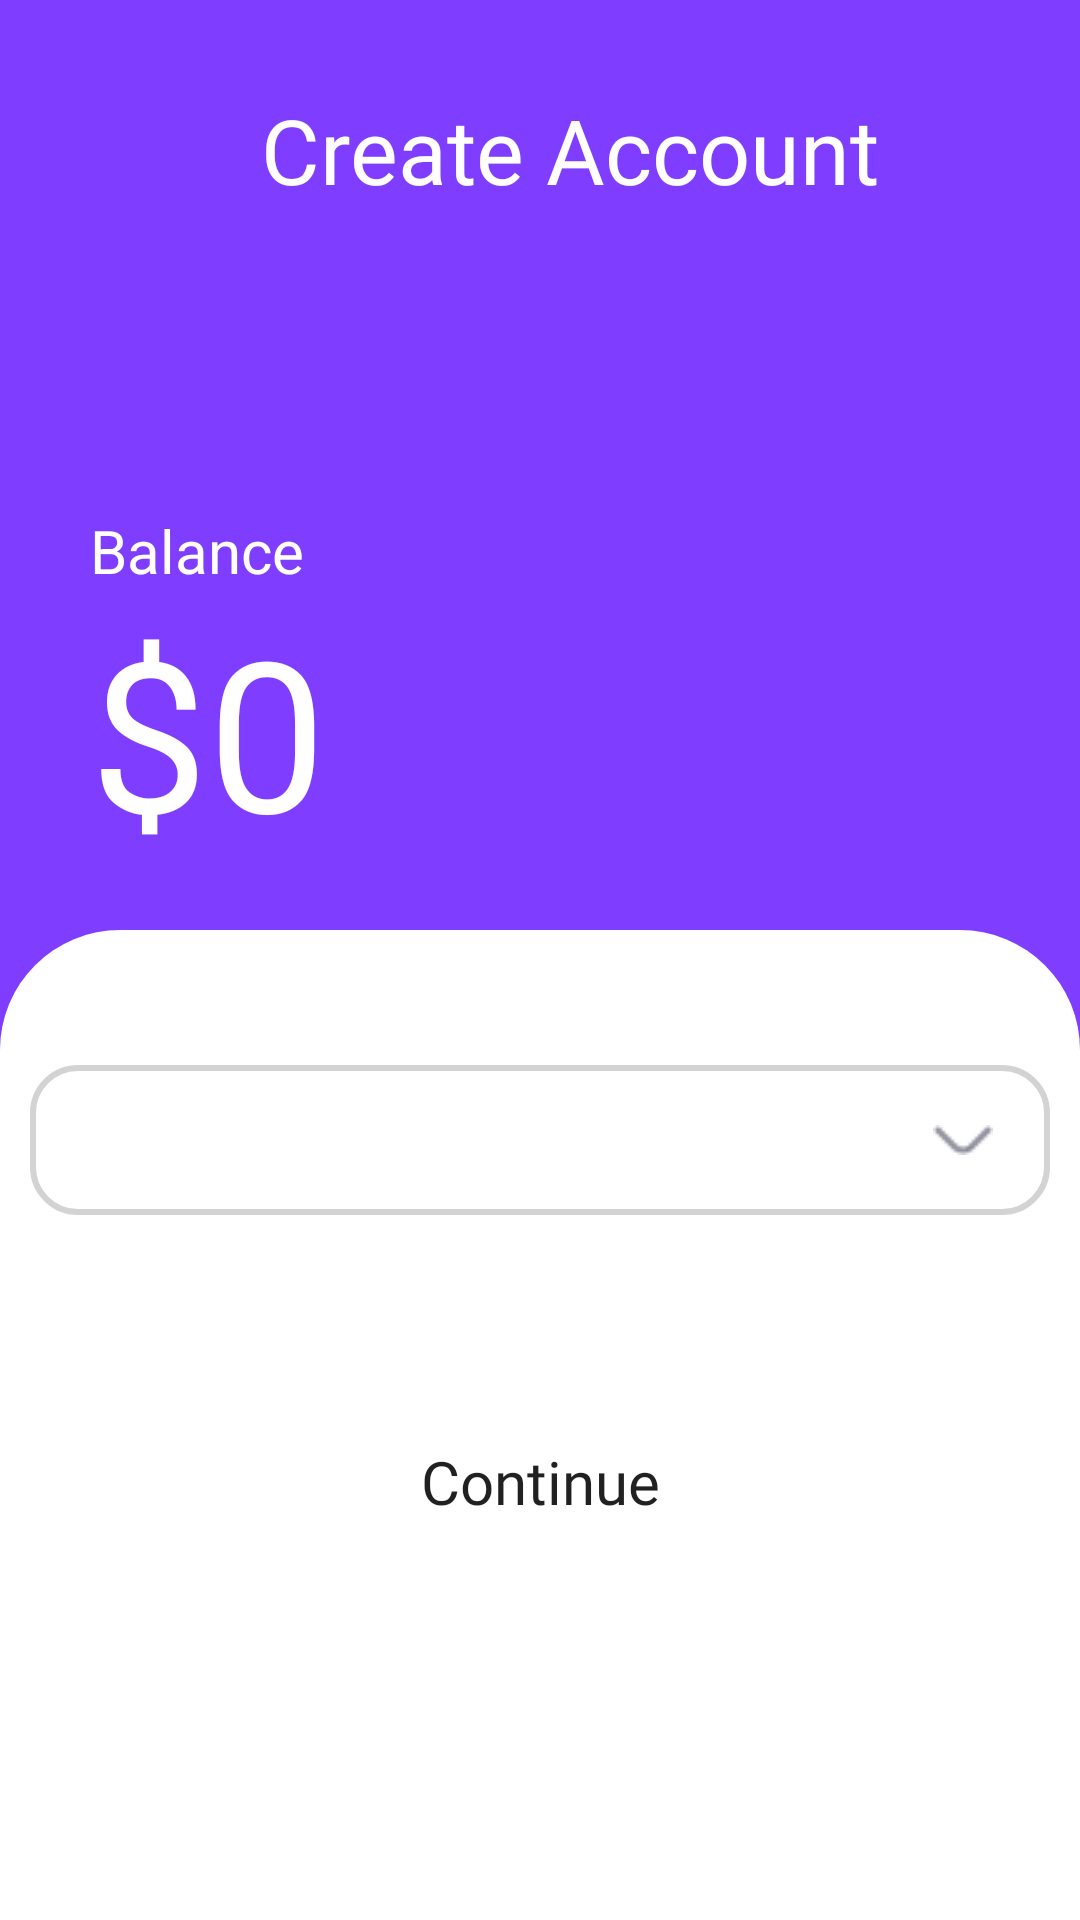

The Android layout XML behind this screen, and the referenced resources:
<!-- AndroidManifest.xml: application theme Theme.DoAnCuoiKy -->
<!-- res/layout/fragment_create_account.xml -->
<?xml version="1.0" encoding="utf-8"?>
<LinearLayout xmlns:android="http://schemas.android.com/apk/res/android"
    xmlns:tools="http://schemas.android.com/tools"
    android:layout_width="match_parent"
    android:layout_height="match_parent"
    xmlns:app="http://schemas.android.com/apk/res-auto"
    tools:context=".account.fragment_create_account"
    android:orientation="vertical"
    android:background="@color/violet">

    
    <LinearLayout
        android:layout_width="match_parent"
        android:layout_height="100dp"
        android:orientation="horizontal" >

        <ImageButton
            android:id="@+id/btn_back_create_account"
            android:layout_marginLeft="30dp"
            android:layout_width="40dp"
            android:layout_height="40dp"
            android:scaleType="fitXY"
            android:background="?selectableItemBackgroundBorderless"
            android:src="@drawable/ic_baseline_west_24"
            android:layout_gravity="center"
            app:tint="@color/white"/>
        <TextView
            android:layout_width="match_parent"
            android:layout_height="match_parent"
            android:gravity="center"
            android:paddingRight="50dp"
            android:text="Create Account"
            android:textColor="@color/white"
            android:fontFamily="@font/inter_normal"
            android:textSize="30dp" />
    </LinearLayout>
    <LinearLayout
        android:layout_width="wrap_content"
        android:layout_height="wrap_content"
        android:paddingLeft="30dp"
        android:layout_marginTop="70dp"
        android:orientation="vertical" >
        <TextView
            android:layout_width="wrap_content"
            android:layout_height="wrap_content"
            android:text="Balance"
            android:textColor="@color/white"
            android:textSize="20dp" />
        <LinearLayout
            android:layout_width="wrap_content"
            android:layout_height="wrap_content"
            android:orientation="horizontal" >
            <TextView
                android:layout_width="wrap_content"
                android:layout_height="wrap_content"
                android:text="$"
                android:textColor="@color/white"
                android:textSize="70dp"
                android:fontFamily="@font/inter" />
            <EditText
                android:id="@+id/et_account_money"
                android:layout_width="wrap_content"
                android:layout_height="wrap_content"
                android:text="0"
                android:inputType="number"
                android:textColor="@color/white"
                android:textColorHint="@color/white"
                android:textSize="70dp"
                android:fontFamily="@font/inter"
                android:background="@drawable/edit_text_no_bg"/>
        </LinearLayout>
    </LinearLayout>

    <LinearLayout
        android:layout_width="match_parent"
        android:layout_height="match_parent"
        android:layout_marginTop="20dp"
        android:background="@drawable/vie_bg"
        android:orientation="vertical">

        <RelativeLayout
            android:layout_width="wrap_content"
            android:layout_height="wrap_content">

            <Spinner
                android:id="@+id/wallet_bank"
                android:layout_width="match_parent"
                android:layout_height="50dp"
                android:layout_marginStart="10dp"
                android:layout_marginTop="45dp"
                android:layout_marginEnd="10dp"
                android:layout_marginBottom="10dp"
                android:background="@drawable/edit_text_bg" />

            <ImageView
                android:layout_width="wrap_content"
                android:layout_height="wrap_content"
                android:layout_alignTop="@+id/wallet_bank"
                android:layout_alignBottom="@+id/wallet_bank"
                android:layout_alignParentRight="true"
                android:layout_gravity="center"
                android:layout_marginTop="20dp"
                android:layout_marginRight="29dp"
                android:layout_marginBottom="20dp"
                android:src="@drawable/arrow_down" />
        </RelativeLayout>

        <TextView
            android:id="@+id/tv_notify_create_account"
            android:layout_width="wrap_content"
            android:layout_height="wrap_content"
            android:layout_gravity="center"
            android:layout_marginTop="15dp"
            android:fontFamily="@font/font_inter"
            android:textColor="@color/red" />

        <Button
            android:id="@+id/btn_continue_create_account"
            android:layout_width="200dp"
            android:layout_height="50dp"
            android:layout_gravity="center"
            android:layout_marginTop="20dp"
            android:background="@drawable/button_bg"
            android:text="Continue"
            android:textSize="20dp"
            android:fontFamily="@font/font_inter_bold"
            android:textAllCaps="false"/>

    </LinearLayout>

</LinearLayout>
<!-- resources referenced by this layout -->
<resources>
  <color name="red">#FD3C4A</color>
  <color name="violet">#7F3DFF</color>
  <color name="white">#FFFFFFFF</color>
  <!-- drawable arrow_down: png bitmap (drawable-v24, 299 bytes) -->
  <!-- drawable edit_text_bg (drawable-v24) -->
  <?xml version="1.0" encoding="utf-8"?>
  <shape xmlns:android="http://schemas.android.com/apk/res/android">
      <corners android:radius="15dp" />
      <stroke android:width="2dp"
          android:color="#D3D3D3" />
  </shape>
  <!-- drawable edit_text_no_bg (drawable) -->
  <?xml version="1.0" encoding="utf-8"?>
  <selector xmlns:android="http://schemas.android.com/apk/res/android">
      <stroke android:width="0dp" />
  </selector>
  <!-- drawable vie_bg (drawable-v24) -->
  <?xml version="1.0" encoding="utf-8"?>
  <shape xmlns:android="http://schemas.android.com/apk/res/android">
      android:shape ="rectangle" >
      <solid   android:color="@color/white" />
      <corners android:topLeftRadius="40dp"
               android:topRightRadius="40dp" />
  
  
  </shape>
  <style name="Theme.DoAnCuoiKy" parent="Theme.MaterialComponents.DayNight.NoActionBar">
          
          <item name="colorPrimary">@color/purple_500</item>
          <item name="colorPrimaryVariant">@color/purple_700</item>
          <item name="colorOnPrimary">@color/white</item>
          
          <item name="colorSecondary">@color/teal_200</item>
          <item name="colorSecondaryVariant">@color/teal_700</item>
          <item name="colorOnSecondary">@color/black</item>
          
          <item name="android:statusBarColor" tools:targetApi="l">?attr/colorPrimaryVariant</item>
          
      </style>
  <color name="purple_500">#FF6200EE</color>
  <color name="purple_700">#FF3700B3</color>
  <color name="teal_200">#FF03DAC5</color>
  <color name="teal_700">#FF018786</color>
  <color name="black">#FF000000</color>
</resources>
